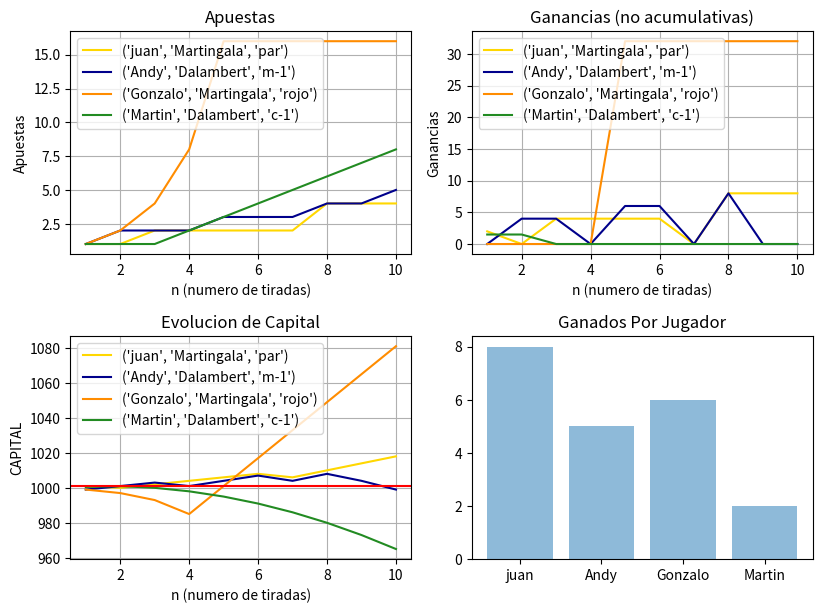

Python code for this plot:
from random import randint
import pandas as pd
import matplotlib.pyplot as plt
import numpy as np


from matplotlib.pyplot import figure


class Ruleta(object):

    def __init__(self):
        # Los arreglos terminados en A son arreglos de arreglos
        self.resultados = []
        self.apuestas = []
        self.ganadores = {}
        self.listaGanadores = []
        self.tiradas = []
        self.paga2 = ['par', 'impar', 'm-1', 'm-2', 'rojo', 'negro']
        self.paga1_5 = ['c-1', 'c-2', 'c-3', 'd-1', 'd-2', 'd-3']
        self.pagos = []
        self.panio = {
            'paridad': {
                'par': [2, 4, 6, 8, 10, 12, 14, 16, 18, 20, 22, 24, 26, 28, 30, 32, 34, 36],
                'impar': [1, 3, 5, 7, 9, 11, 13, 15, 17, 19, 21, 23, 25, 27, 29, 31, 33, 35]
            },
            'mitades': {
                '1': [1, 2, 3, 4, 5, 6, 7, 8, 9, 10, 11, 12, 13, 14, 15, 16, 17, 18],
                '2': [19, 20, 21, 22, 23, 24, 25, 26, 27, 28, 29, 30, 31, 32, 33, 34, 35, 36]
            },
            'color': {
                'rojo': [1, 3, 5, 7, 9, 12, 14, 16, 18, 19, 21, 23, 25, 27, 30, 32, 34, 36],
                'negro': [2, 4, 5, 8, 10, 11, 13, 15, 17, 20, 22, 24, 26, 28, 29, 31, 33, 35]
            },
            'docenas': {
                '1': [1, 2, 3, 4, 5, 6, 7, 8, 9, 10, 11, 12],
                '2': [13, 14, 15, 16, 17, 18, 9, 20, 21, 22, 23, 24],
                '3': [25, 26, 27, 28, 29, 30, 31, 32, 33, 34, 35, 36]
            },
            'columnas': {
                '1': [1, 4, 7, 10, 13, 16, 19, 22, 25, 28, 31, 34],
                '2': [2, 5, 8, 11, 14, 17, 20, 23, 26, 29, 32, 35],
                '3': [3, 6, 9, 12, 15, 18, 21, 24, 27, 30, 33, 36]
            },
        }

    def jugar(self, n):
        self.definirGanador(self.tirar(n))

    def tomarApuestas(self, apuestas):
        if apuestas == [None]:
            self.apuestas = []
        else:
            self.apuestas = []
            for apuesta in apuestas:
                self.apuestas.append(apuesta)

    def tirar(self, n):
        x = randint(0, 36)
        self.resultados.append(x)
        self.tiradas.append(n)
        return x

    def definirGanador(self, nro):
        ganadores = []
        if nro == 0:
            ganadores.append(nro)
        else:
            # Paridad
            if nro in self.panio['paridad']['par']:
                ganadores.append('par')
            elif nro in self.panio['paridad']['impar']:
                ganadores.append('impar')

            # Mitades
            if nro in self.panio['mitades']['1']:
                ganadores.append('m-1')
            elif nro in self.panio['mitades']['2']:
                ganadores.append('m-2')

            # Colores
            if nro in self.panio['color']['rojo']:
                ganadores.append('rojo')
            elif nro in self.panio['color']['negro']:
                ganadores.append('negro')

            # Docenas
            if nro in self.panio['docenas']['1']:
                ganadores.append('d-1')
            elif nro in self.panio['docenas']['2']:
                ganadores.append('d-2')
            elif nro in self.panio['docenas']['3']:
                ganadores.append('d-3')

            # Columnas
            if nro in self.panio['columnas']['1']:
                ganadores.append('c-1')
            elif nro in self.panio['columnas']['2']:
                ganadores.append('c-2')
            elif nro in self.panio['columnas']['3']:
                ganadores.append('c-3')

            self.ganadores = ganadores
            self.listaGanadores.append(ganadores)

    def devolverGanadores(self):
        return [self.listaGanadores, self.tiradas]
    
    def pagar(self):
        self.pagos = []
        if self.apuestas is not None:
            for apuesta in self.apuestas:
                if apuesta['apuesta'] in self.ganadores:
                    if apuesta['apuesta'] in self.paga2:
                        aux = apuesta['cantidad'] * 2
                        self.pagos.append({'pago': aux, 'nombre': apuesta['nombre']})
                    elif apuesta['apuesta'] in self.paga1_5:
                        aux = apuesta['cantidad'] * 1.5
                        self.pagos.append({'pago': aux, 'nombre': apuesta['nombre']})
                else:
                    self.pagos.append({'pago': 0, 'nombre': apuesta['nombre']})
            return self.pagos
        else:
            pass
            # print('No se recibieron apuestas')


class Jugador(object, ):

    def __init__(self, nombre, tc, jugada, aque):
        self.capital = 1000
        self.nombre = nombre
        self.apuesta = 1
        self.evolucionCapital = []
        self.ganancias = []
        self.resultados = []
        self.apuestas = []
        self.nroJuego = []
        self.ganadoxt = []
        self.ganados = 0
        self.perdidos = 0
        self.jugada = jugada
        self.aque = aque #Variable que define la jugada --> 1-Martingala; 2-Dalembert
        self.tc = tc  # Tipo de capital 0 limitado 1 ilimitado
        self.juega = True
        self.j = 0

    def continua(self):
        return self.juega

    def defineJuagda(self):
        if self.jugada == 1:
            return self.apostarMartingala(self.aque)
        if self.jugada == 2:
            return self.apostarDalambert(self.aque)
        

    def apostarMartingala(self, valor):
        if self.nroJuego == []:
            self.j += 1
            self.nroJuego.append(self.j)
            self.capital -= self.apuesta
            self.apuestas.append(self.apuesta)
            return {
                'apuesta': valor,
                'cantidad': self.apuesta,
                'nombre': self.nombre
            }
        else:
            if self.resultados[-1] == 'perdi':
                self.apuesta = self.apuesta * 2
            else:
                pass
            if self.capital >= self.apuesta:
                self.j += 1
                self.nroJuego.append(self.j)
                self.capital -= self.apuesta
                self.apuestas.append(self.apuesta)

                return {
                    'apuesta': valor,
                    'cantidad': self.apuesta,
                    'nombre': self.nombre
                }
            else:
                # print('Ya no queda plata')
                self.juega = False

    def apostarDalambert(self, valor):
        if self.nroJuego == []:
            self.j += 1
            self.nroJuego.append(self.j)
            self.capital -= self.apuesta
            self.apuestas.append(self.apuesta)
            return {
                'apuesta': valor,
                'cantidad': self.apuesta,
                'nombre': self.nombre
            }
        else:
            if self.resultados[-1] == 'perdi':
                self.apuesta = self.apuesta + 1
            else:
                pass
            if self.capital >= self.apuesta:
                self.j += 1
                self.nroJuego.append(self.j)
                self.capital -= self.apuesta
                self.apuestas.append(self.apuesta)

                return {
                    'apuesta': valor,
                    'cantidad': self.apuesta,
                    'nombre': self.nombre
                }
            else:
                # print('Ya no queda plata')
                self.juega = False


    def tomarGanancia(self, ganancia):
        for pago in ganancia:
            if pago['nombre'] == self.nombre:
                if pago['pago'] == 0:
                    self.resultados.append('perdi')
                    self.perdidos += 1
                    if self.tc == 1:
                        self.capital = self.capital * 2  # Capital limitado
                    else:
                        pass
                else:
                    self.capital = (self.capital) + pago['pago']
                    self.resultados.append('gane')
                    self.ganados += 1
                self.ganancias.append(pago['pago'])
                self.evolucionCapital.append(self.capital)
                # self.mostarResultados()
            else:
                pass

    def mostarResultados(self):
        print('Resultados: ', self.resultados)
        print('Ganancias: ', self.ganancias)
        print('Apuestas: ', self.apuestas)
        print('1...', self.nroJuego)
        print('Ganados:', self.ganados)
        print('Perdidos', self.perdidos)


    def devolverResultados(self):
        if self.tc == 1:
            return [self.apuestas, self.ganancias, self.nroJuego, [self.ganados, self.perdidos]]
        else:
            return [self.apuestas, self.ganancias, self.nroJuego, [self.ganados, self.perdidos], self.evolucionCapital]

    def sayName(self):
        if self.jugada == 1:
            return self.nombre, 'Martingala', self.aque
        if self.jugada == 2:
            return self.nombre, 'Dalambert', self.aque

    def sayNombre(self):
        return self.nombre

    def imprimirGraficos(self):
        print(len(self.nroJuego), self.nroJuego)
        print(len(self.evolucionCapital), self.evolucionCapital)
        print(len(self.apuestas), self.apuestas)

        plt.subplot(2, 2, 1)
        plt.plot(self.nroJuego, self.apuestas, color='darkblue')
        plt.xlabel('n (numero de tiradas)')
        plt.ylabel('Apuestas')

        plt.subplot(2, 2, 2)
        plt.plot(self.nroJuego, self.ganancias, color='darkblue')
        plt.xlabel('n (numero de tiradas)')
        plt.ylabel('Ganancias')

        plt.show()


def armadataFrame(datos):
    datosganadores = []
    aux = datos[1]

    fr_porvuelta = []

    fr_par = 0
    fr_impar = 0
    fr_negro = 0
    fr_rojo = 0
    fr_m1=0
    fr_m2=0
    fr_d1=0
    fr_d2=0
    fr_d3=0
    
    for g in range(len(datos[0])):
        if datos[0][g][0] == 'impar':
            fr_impar = fr_impar + 1
        else:
            fr_par = fr_par + 1 

        if datos[0][g][1] == 'm-1':
            fr_m1 = fr_m1 + 1
        elif datos[0][g][1] == 'm-2':
            fr_m2 = fr_m2 + 1

        if datos[0][g][2] == 'rojo':
            fr_rojo = fr_rojo + 1
        else:
            fr_negro = fr_negro + 1

        if datos[0][g][3] == 'd-1':
            fr_d1 = fr_d1 + 1
        elif datos[0][g][3] == 'd-2':
            fr_d2 = fr_d2 + 1
        else:
            fr_d3 = fr_d3 + 1
        
        fr_porvuelta.append([fr_par, fr_impar, fr_negro, fr_rojo, fr_m1, fr_m2, fr_d1, fr_d2, fr_d3])

    fr_listado = [fr_par, fr_impar, fr_negro, fr_rojo, fr_m1, fr_m2, fr_d1, fr_d2, fr_d3]
    

    df = pd.DataFrame(fr_porvuelta,
        columns=['frec par','frec impar','frec negro','frec rojo','frec m1','frec m2','frec d1','frec d2','frec d3']
    )
    print(df)
    print('frecuencias x v ', fr_porvuelta )

def main():
    resultados = []
    aux_ganadores= []
    colores = ['gold', 'darkblue', 'darkorange', 'forestgreen', 'darkorchid', 'violet', 'dark']
    r = Ruleta()
    # Instancias de Jugador (Primer parametro) => Nombre
    # Instancias de Jugador (Segundo parametro) => 0 para capital limitado 1 para ilimitado
    # Instancias de Jugador (Tercer parametro) => Metodologia de apuesta (1)- Martingala // (2)-Dalambert
    # instancias de jugador (Cuarto parametro) => A que apuesta  [par, impar, m-1 (primera mitad), m-2 (segunda mitad),
    # d-1 (primera docena), d-2 (segunda docena), d-3 (tercera docena),
    # c-1 (primer columna), c-2 (segunda columna), c-3 (tercer columna)] 
    j1 = Jugador('juan', 0, 1, 'par')
    j2 = Jugador('Andy', 0, 2, 'm-1')
    j3 = Jugador('Gonzalo', 0, 1, 'rojo')
    j4 = Jugador('Martin', 0, 2, 'c-1')

    jugadores = [j1, j2, j3, j4]

    for n in range(10):
        apuestas = []
        for j in jugadores:
            apuestas.append(j.defineJuagda())
        r.tomarApuestas(apuestas)
        r.jugar(n)
        for j in jugadores:
            j.tomarGanancia(r.pagar())
    for j in jugadores:
        resultados.append(j.devolverResultados())

    aux_ganadores = r.devolverGanadores()
    #print(aux_ganadores)
    armadataFrame(aux_ganadores)
    ######################################################################################3
    my_dpi=96
    plt.figure(figsize=(800/my_dpi, 600/my_dpi), dpi=my_dpi)

    plt.subplot(2, 2, 1)
    aux2 = 0
    for r in jugadores:
        aux = r.devolverResultados()
        print(aux) #nuevo
        plt.plot(aux[2], aux[0], label=r.sayName(), color=colores[aux2])
        aux2 += 1
    plt.grid(True)
    plt.xlabel('n (numero de tiradas)')
    plt.ylabel('Apuestas')
    plt.legend(loc="upper left")
    plt.title('Apuestas')

    plt.subplot(2, 2, 2)
    plt.tight_layout()
    aux2 = 0
    for r in jugadores:
        aux = r.devolverResultados()
        plt.plot(aux[2], aux[1], label=r.sayName(), color=colores[aux2])
        aux2 += 1
    plt.grid(True)
    plt.xlabel('n (numero de tiradas)')
    plt.ylabel('Ganancias')
    plt.legend(loc="upper left")
    plt.title('Ganancias (no acumulativas)')

    plt.subplot(2, 2, 3)
    aux2 = 0
    for r in jugadores:
        aux = r.devolverResultados()
        if len(aux) > 4:
            plt.plot(aux[2], aux[4], label=r.sayName(), color=colores[aux2])
            aux2 += 1
        else:
            pass
    plt.grid(True)
    plt.xlabel('n (numero de tiradas)')
    y = j1.devolverResultados()
    plt.axhline(y[4][0], color='r', linestyle='-')
    plt.ylabel('CAPITAL')
    plt.legend(loc="upper left")
    plt.title('Evolucion de Capital')

    plt.subplot(2, 2, 4)
    nombres = []
    ganados = []
    for r in jugadores:
        aux = r.devolverResultados()
        nombres.append(r.sayNombre())
        ganados.append(aux[3][0])
    y_pos = np.arange(len(nombres))
    plt.bar(y_pos, ganados, align='center', alpha=0.5)
    plt.title('Ganados Por Jugador')
    plt.xticks(y_pos, nombres)

    plt.tight_layout()
    x = randint(10000, 99999)
    nombre = 'figura_TP_1_2_' + str(x) + '.png'
    plt.savefig(nombre, dpi=my_dpi)

    plt.show()

    


main()
